Image classification data set "processed" (Shayanthavi/Brain-Tumer-MRI-Classifier on GitHub). Class labels (4): glioma, meningioma, no tumor, pituitary tumor.

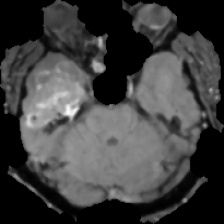
Label: glioma

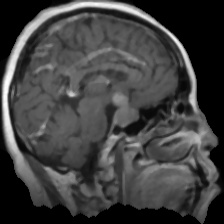
Label: pituitary tumor

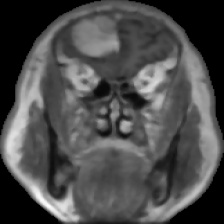
Label: meningioma

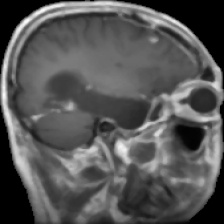
Label: glioma

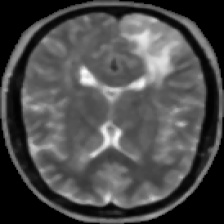
Label: no tumor

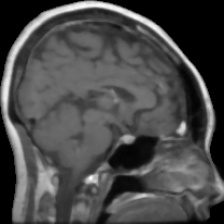
Label: pituitary tumor
